The GitHub repository ksushrut/Kaggle contains a labelled image folder "data" with 2 categories: benign, malignant. Examples follow, each with its label.

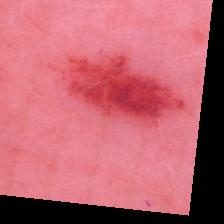
Label: benign

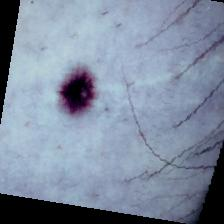
Label: benign

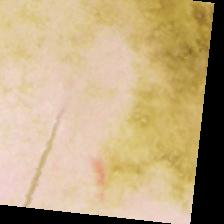
Label: malignant

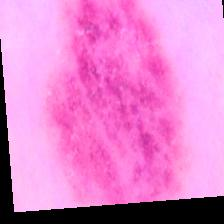
Label: benign

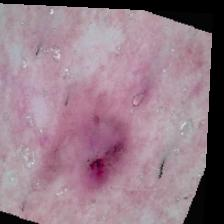
Label: malignant

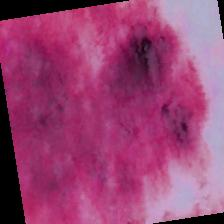
Label: malignant
